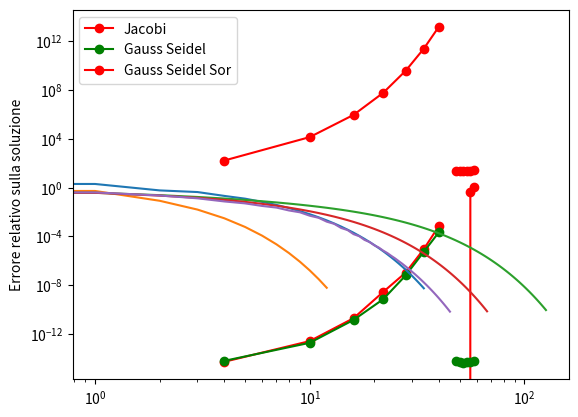

Generate this figure with matplotlib:
import numpy as np
import scipy as sp
from scipy.linalg import lu
A=np.array([[2,1],[3,4]])
PT,L,U=lu(A)  #Restituisce in output la trasposta della matrice di Permutazione
P=PT.T.copy()   #P è la matrice di permutazione
print("A=",A)
print("L=",L)
print("U=",U)
#LU è la fattorizzazione di P*A (terorema 2)
A1=P@A # equivale al prodotto matrice x matrice np.dot(P,A)
A1Fatt=L@U # equivale a np.dot(L,U)
print("Matrice P*A \n", A1)
print("Matrice ottenuta moltipicando Le ed U \n",A1Fatt)


from scipy.linalg import cholesky
A=np.array([[2,1,3],[1,5,7],[3,7,12]])
print(A)

L=cholesky(A,lower=True)
print(L)
A1=L@L.T
print("A1=\n",A1)

from scipy.linalg import qr
A=np.array([[2,1,3],[1,5,7],[3,7,12]])
Q,R=qr(A)
A1=Q@R
print(A1)



def Lsolve(L,b):
    """  
    Risoluzione con procedura forward di Lx=b con L triangolare inferiore  
     Input: L matrice triangolare inferiore
            b termine noto
    Output: x: soluzione del sistema lineare
            flag=  0, se sono soddisfatti i test di applicabilità
                   1, se non sono soddisfatti
    """
#test dimensione
    m,n=L.shape
    flag=0;
    if n != m:
        print('errore: matrice non quadrata')
        flag=1
        x=[]
        return x, flag
    
     # Test singolarita'
    if np.all(np.diag(L)) != True:
         print('el. diag. nullo - matrice triangolare inferiore')
         x=[]
         flag=1
         return x, flag
    # Preallocazione vettore soluzione
    x=np.zeros((n,1))
    
    for i in range(n):
         s=np.dot(L[i,:i],x[:i]) #scalare=vettore riga * vettore colonna
         x[i]=(b[i]-s)/L[i,i]
      
     
    return x,flag




def Usolve(U,b):
    
    """
    Risoluzione con procedura backward di Rx=b con R triangolare superiore  
     Input: U matrice triangolare superiore
            b termine noto
    Output: x: soluzione del sistema lineare
            flag=  0, se sono soddisfatti i test di applicabilità
                   1, se non sono soddisfatti
    
    """ 
#test dimensione
    m,n=U.shape
    flag=0;
    if n != m:
        print('errore: matrice non quadrata')
        flag=1
        x=[]
        return x, flag
    
     # Test singolarita'
    if np.all(np.diag(U)) != True:
         print('el. diag. nullo - matrice triangolare superiore')
         x=[]
         flag=1
         return x, flag
    # Preallocazione vettore soluzione
    x=np.zeros((n,1))
    
    for i in range(n-1,-1,-1):
         s=np.dot(U[i,i+1:n],x[i+1:n]) #scalare=vettore riga * vettore colonna
         x[i]=(b[i]-s)/U[i,i]
      
     
    return x,flag



def LUsolve(P,A,L,U,b):
    pb=np.dot(P,b)
    y,flag=Lsolve(L,pb)
    if flag == 0:
         x,flag=Usolve(U,y)
    else:
        return [],flag

    return x,flag
        

import numpy as np

from scipy.linalg import lu

A = np.array([[2, 5, 8, 7], [5, 2, 2, 8], [7, 5, 6, 6], [5, 4, 4, 8]])
print("A=",A)
b=np.sum(A,axis=1).reshape(4,1)
print("b=",b)
PT, L, U = lu(A)
P=PT.T.copy()
print("P= \n",P)
print("L=\n",L)
print("U=\n",U)
#Le permutazioni di righe fatte sulla matrice vengono effettuate anche sul termine noto
x,flag=LUsolve(P,A,L,U,b)
print("flag= \n", flag, "\n x= \n",x)

def solve_nsis(A,B):
  # Test dimensione  
    m,n=A.shape
    flag=0
    if n!=m:
      print("Matrice non quadrata")
       
      return
    
     
    X= np.zeros((n,n))
    PT,L,U= lu(A)
    P=PT.T.copy()
    if flag==0:
        for i in range(n):
            y,flag=Lsolve(L,np.dot(P,B[:,i]))
             
            
            x,flag= Usolve(U,y)
            X[:,i]=x.reshape(n,)
    else:
        print("Elemento diagonale nullo")
        X=[]
    return X    
    

A=np.array([[3,5,7],[2,3,4],[5,9,11]])
m,n=A.shape
B=np.eye(m) #Si da come matrice B l'identità: così si ottiene per X l'inversa
X=solve_nsis(A,B) 
print("minversa \n",X)
print("Inversa con linalg \n ",np.linalg.inv(A))

A=np.array([[1, 2, 3, 4], [2, -4, 6, 8],[-1, -2, -3, -1],[ 5, 7, 0 ,1]])
m,n=A.shape
B=np.eye(m)
X=solve_nsis(A,B) 
print("minversa \n",X)
print("Inversa con linalg \n ",np.linalg.inv(A))  

PT,L,U=lu(A)
deterA=np.prod(np.diag(U))*np.linalg.det(PT)
print("Determinante sfruttando la fattorizzazione LU ", deterA,'Determinante usando la funzione np.linalg.det(A)',np.linalg.det(A))

def Hankel(n):
    A=np.zeros((n,n),dtype=float)
    for i in range(0,n):
        for k in range(i+1-n,i+1):
            if k>0:
                A[i,n-1+k-i]=2.0**(k+1)
            else:
                A[i,n-1+k-i]=2.0**(1/(2-k-1))
    return A

import matplotlib.pyplot as plt
indCond=[]
err_rel=[]
err_rel_qr=[]
for n in range(4,41,6):

   A=Hankel(n)
   indCond.append(np.linalg.cond(A,2))
   xesatta=np.ones((n,1))
   b=np.dot(A,xesatta)
   PT,L,U=lu(A)
   P=PT.T
   x,flag=LUsolve(P,A,L,U,b)
    
   err_rel.append(np.linalg.norm(x-xesatta,2)/np.linalg.norm(xesatta,2))
    
   
   Q,R=sp.linalg.qr(A)
   
   y=np.dot(Q.T,b)
   xqr,flag=Usolve(R,y)
   err_rel_qr.append(np.linalg.norm(xqr-xesatta,2)/np.linalg.norm(xesatta,2))
   
   
plt.semilogy(range(4,41,6),err_rel,'ro-',range(4,41,6),err_rel_qr,'go-')
plt.legend(['Gauss','QR'])
plt.ylabel('Errore relativo sulla soluzione')
plt.show()
plt.semilogy(range(4,41,6),indCond,'ro-')



def matrix(n):
    A=np.zeros((n,n),dtype=float)
    for i in range(0,n):
        for j in range(0,n):
            if i==j or j==n-1:
                A[i,j]=1
            elif i>j:
                A[i,j]=-1
            else:
                A[i,j]=0
    return A

indCond=[]
err_rel=[]
err_rel_qr=[]
for n in range(48,59,2):

   A=matrix(n)
   indCond.append(np.linalg.cond(A,2))
   xesatta=np.ones((n,1))
   b=np.dot(A,xesatta)
   PT,L,U=lu(A)
   P=PT.T
   x,flag=LUsolve(P,A,L,U,b)
    
   err_rel.append(np.linalg.norm(x-xesatta,2)/np.linalg.norm(xesatta,2))
    
   
   Q,R=sp.linalg.qr(A)
   
   y=np.dot(Q.T,b)
   xqr,flag=Usolve(R,y)
   err_rel_qr.append(np.linalg.norm(xqr-xesatta,2)/np.linalg.norm(xesatta,2))
   
   
plt.loglog(range(48,59,2),err_rel,'ro-',range(48,59,2),err_rel_qr,'go-')
plt.legend(['Gauss','QR'])
plt.ylabel('Errore relativo sulla soluzione')
plt.show()
plt.semilogy(range(48,60,2),indCond,'ro-')

import numpy as np
import scipy.linalg as spl
import matplotlib.pyplot as plt

def jacobi(A,b,x0,toll,it_max):
    errore=1000
    d=np.diag(A)
    n=A.shape[0]
    invM=np.diag(1/d)
    E=np.tril(A,-1)
    F=np.triu(A,1)
    N=-(E+F)
    T=np.dot(invM,N)
    autovalori=np.linalg.eigvals(T)
    raggiospettrale=np.max(np.abs(autovalori))
    print("raggio spettrale jacobi", raggiospettrale)
    it=0
    #xold=x0.copy()
    er_vet=[]
    while it<=it_max and errore>=toll:
        x=(b+np.dot(N,x0))/d.reshape(n,1)
        errore=np.linalg.norm(x-x0)/np.linalg.norm(x)
        er_vet.append(errore)
        x0=x.copy()
        it=it+1
    return x,it,er_vet
    

def gauss_seidel(A,b,x0,toll,it_max):
    errore=1000
    d=np.diag(A)
    D=np.diag(d)
    E=np.tril(A,-1)
    F=np.triu(A,1)
    M=D+E
    N=-F
    T=np.dot(np.linalg.inv(M),N)
    autovalori=np.linalg.eigvals(T)
    raggiospettrale=np.max(np.abs(autovalori))
    print("raggio spettrale Gauss-Seidel ",raggiospettrale)
    it=0
    er_vet=[]
    while it<=it_max and errore>=toll:
        temp=b-np.dot(F,x0)
        x,flag=Lsolve(M,temp)
        errore=np.linalg.norm(x-x0)/np.linalg.norm(x)
        er_vet.append(errore)
        x0=x.copy()
        it=it+1
    return x,it,er_vet

A=np.array([[4,1,3],[3,4,1],[1,1,17]])
print(A)
#A=np.array([[3,0, 4],[7, 4, 3],[-1, -1 ,-2]])
#A=np.array([[5, 0, -1, 2],[ -2, 4, 1, 0],[0, -1, 4, -1],[ 2, 0, 0, 3]])
toll=1e-8
it_max=100
n=A.shape[0]
x0=np.zeros(A.shape[0]).reshape(n,1)
b=np.sum(A,axis=1).reshape(n,1)
sol,it,err_vet=jacobi(A,b,x0,toll,it_max)
plt.semilogy(np.arange(it),err_vet)
print("sol=\n ",sol,"\n it ",it)

solgs,itgs,err_vet_gs=gauss_seidel(A,b,x0,toll,it_max)
print("solgs= \n",sol,"\n it ",itgs)
plt.semilogy(np.arange(itgs),err_vet_gs)
plt.legend(["Jacobi ", "Gauss Seidel"])
plt.show()
 

def gauss_seidel_sor(A,b,x0,toll,it_max,omega):
    errore=1000
    d=np.diag(A)
    D=np.diag(d)
    Dinv=np.diag(1/d)
    E=np.tril(A,-1)
    F=np.triu(A,1)
    Momega=D+omega*E
    Nomega=(1-omega)*D-omega*F
    T=np.dot(np.linalg.inv(Momega),Nomega)
    autovalori=np.linalg.eigvals(T)
    raggiospettrale=np.max(np.abs(autovalori))
    print("raggio spettrale Gauss-Seidel SOR ", raggiospettrale)
    
    M=D+E
    N=-F
    it=0
    xold=x0.copy()
    xnew=x0.copy()
    er_vet=[]
    while it<=it_max and errore>=toll:
        temp=b-np.dot(F,xold)
        xtilde,flag=Lsolve(M,temp)
        xnew=(1-omega)*xold+omega*xtilde
        errore=np.linalg.norm(xnew-xold)/np.linalg.norm(xnew)
        er_vet.append(errore)
        xold=xnew.copy()
        it=it+1
    return xnew,it,er_vet

def creaPoisson(n):
    #costruire una matrice di Poisson
    d=np.ones((n))*4
    e=-np.ones((n-1,))
    f=-np.ones((n-3,))
    A=np.diag(d)+np.diag(e,-1)+np.diag(e,1)+np.diag(f,-3)+np.diag(f,3)
    return A
    

A=creaPoisson(10)
b=np.sum(A,axis=1)
toll=1e-10
it_max=1000
n=A.shape[0]
x0=np.zeros(A.shape[0]).reshape(n,1)
b=np.sum(A,axis=1).reshape(n,1)
sol_jac,it_jac,err_vet_jac=jacobi(A,b,x0,toll,it_max)
plt.semilogy(np.arange(it_jac),err_vet_jac)
#print("sol=",sol_jac,"it ",it_jac)
solgs,itgs,err_vet_gs=gauss_seidel(A,b,x0,toll,it_max)
#print("solgs=",solgs,"it ",itgs)
plt.semilogy(np.arange(itgs),err_vet_gs)
 
omega=1.4
solgs_sor,itgs_sor,err_vet_gs_sor=gauss_seidel_sor(A,b,x0,toll,it_max,omega)
#print("solgs_sor=",solgs_sor,"it ",itgs_sor)
plt.semilogy(np.arange(itgs_sor),err_vet_gs_sor)
plt.legend(['Jacobi','Gauss Seidel','Gauss Seidel Sor'])
plt.show()



